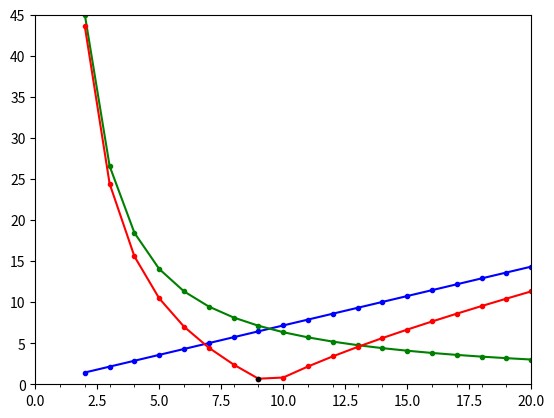

Generate this figure with matplotlib: (Note: this script raises an exception after producing the figure.)
# -*- coding: utf-8 -*-
"""
Created on Wed Jan 10 18:27:46 2018

[redacted]
"""

import numpy as np
from matplotlib import pyplot as plt
from matplotlib.ticker import MultipleLocator
import os

cell_radius = 40.0
pathfinder_length = np.linspace(2, 181, 180 )


### The function describing the loss of accuracy with increasing pathfinder 
### length:
half_angle = -1.0*np.rad2deg(np.arctan( (np.cos(pathfinder_length / cell_radius) - 1.0) / (np.sin(pathfinder_length / cell_radius)) ))

### The function describing the gain of accuracy with increasing pathfinder
### length:
resolution_angle = np.rad2deg(np.arctan( 1.0 / (pathfinder_length - 1.0) ))

total_measured_angle_error = abs( resolution_angle - half_angle )
min_measured_angle_error = min(total_measured_angle_error)
optimal_pathfinder_length = pathfinder_length[np.where(total_measured_angle_error == min_measured_angle_error)]

fig = plt.figure()
ax = fig.add_subplot(111)
ax.plot(pathfinder_length, half_angle, marker='.', c='b')
ax.plot(pathfinder_length, resolution_angle, marker='.', c='g')
ax.plot(pathfinder_length, total_measured_angle_error, marker='.', c='r')
ax.scatter(optimal_pathfinder_length, min_measured_angle_error, marker = '.', color='k', zorder=10)
ml = MultipleLocator(1)
ax.xaxis.set_minor_locator(ml)
ax.axis((0,20,0,45))
plt.draw
plt.show('block'==False)
###############################################################################
from mpl_toolkits.mplot3d import Axes3D
from matplotlib import cm
from matplotlib.ticker import LinearLocator

#cell_radius_var = np.linspace(10, 189, 180)
#pathfinder_length_var = np.linspace(2, 181, 180 )

cell_radius_var = np.linspace(10, 60, 51)
pathfinder_length_var = np.linspace(2, 20, 19 )
cell_area_var = np.pi*cell_radius_var**2

pathfinder_length_grid, cell_radius_grid = np.meshgrid(pathfinder_length_var, cell_radius_var)
pathfinder_length_grid, cell_area_grid = np.meshgrid(pathfinder_length_var, cell_area_var)


half_angle_grid = -1.0*np.rad2deg(np.arctan( (np.cos(pathfinder_length_grid / cell_radius_grid) - 1.0) / (np.sin(pathfinder_length_grid / cell_radius_grid)) ))
resolution_angle_grid = np.rad2deg(np.arctan( 1.0 / (pathfinder_length_grid - 1.0) ))

total_measured_angle_error_grid = abs( resolution_angle_grid - half_angle_grid )

min_measured_angle_error_list = np.min(total_measured_angle_error_grid, axis=1)
min_measured_angle_error_grid = np.expand_dims(min_measured_angle_error_list, axis=1)
optimal_pathfinder_length_list = pathfinder_length_grid[np.where(total_measured_angle_error_grid == min_measured_angle_error_grid)]

###
fig2 = plt.figure()
ax2 = fig2.gca(projection='3d')
###ax2.plot_surface(pathfinder_length_grid, cell_radius_grid, resolution_angle_grid, color='g')
###ax2.plot_wireframe(pathfinder_length_grid, cell_radius_grid, half_angle_grid, color='b')
surf = ax2.plot_surface(pathfinder_length_grid, cell_radius_grid, total_measured_angle_error_grid, cmap=cm.coolwarm, linewidth=0, antialiased=False, rstride=1, cstride=1)
line = ax2.plot(optimal_pathfinder_length_list, cell_radius_var, min_measured_angle_error_list, color='k')

### Customize the axes.
ax2.set_zlim(0, 45)
ax2.set_xlim(0, 20)
ax2.set_ylim(10, 60)

ax2.view_init(azim=270, elev=90)
### Set axis titles.
ax2.set_xlabel('pathfinder_length_grid')
ax2.set_ylabel('cell_radius_grid')
ax2.set_zlabel('total_measured_angle_error_grid')

### Add a color bar which maps values to colors.
fig.colorbar(surf, shrink=0.5, aspect=5)

plt.show('block'==False)
###

fig3 = plt.figure(figsize=(6,3))
ax3 = fig3.add_subplot(111)

heatmap = ax3.pcolor(cell_radius_grid, pathfinder_length_grid, total_measured_angle_error_grid, cmap=cm.viridis, edgecolors='grey', linewidths=0.5)
### or
#heatmap = ax3.pcolor(cell_area_grid, pathfinder_length_grid, total_measured_angle_error_grid, cmap=cm.viridis, edgecolors='grey', linewidths=0.5)
error_mins = ax3.plot(cell_radius_var, optimal_pathfinder_length_list, color='r', linewidth=1)
### or
#error_mins = ax3.plot(cell_area_var, optimal_pathfinder_length_list, color='r', linewidth=1)

ax3.set_xlim(10, 60)
unique_optimal_pathfinder_values = np.unique(optimal_pathfinder_length_list)
unique_optimal_pathfinder_value_indices = [np.where(optimal_pathfinder_length_list == x) for x in unique_optimal_pathfinder_values]
first_optimal_pathfinder_value_index = [x[0][0] for x in unique_optimal_pathfinder_value_indices]
last_optimal_pathfinder_value_index = [x[0][-1] for x in unique_optimal_pathfinder_value_indices]
first_optimal_pathfinder_radius = cell_radius_var[first_optimal_pathfinder_value_index]
last_optimal_pathfinder_radius = cell_radius_var[last_optimal_pathfinder_value_index]
first_optimal_pathfinder_area = cell_area_var[first_optimal_pathfinder_value_index]
last_optimal_pathfinder_area = cell_area_var[last_optimal_pathfinder_value_index]
zip(unique_optimal_pathfinder_values, first_optimal_pathfinder_area.round(), last_optimal_pathfinder_area.round())

##cell_area_var_list = [np.pi*10**2, np.pi*20**2, np.pi*30**2, np.pi*40**2, np.pi*50**2, np.pi*60**2]
##cell_area_var_list = ['%.d'%x for x in cell_area_var_list]
first_optimal_pathfinder_area_labels = ['%.d'%x for x in first_optimal_pathfinder_area]
### To show areas instead
ax3.set_xticks(list(first_optimal_pathfinder_radius))
ax3.set_xticklabels(first_optimal_pathfinder_area_labels, rotation=45, ha='right')
##ax3.set_xticklabels(cell_area_var_list, rotation=45, ha='right')
for x in first_optimal_pathfinder_radius:
    ax3.axvline(x, color='m', linewidth = 1, ls=':')

ax3.set_ylim(2, 20)
ax3.tick_params(axis='both', which='major', labelsize=10)
###ax3.set_xlabel('cell_radius_grid')
ax3.set_xlabel('Cell radius (px)', fontsize=10)
### To show areas instead
ax3.set_xlabel('Cell area ($\mathregular{px{^2}}$)', fontsize=10)
###ax3.set_ylabel('pathfinder_length_grid')
ax3.set_ylabel('Pathfinder length (px)', fontsize=10)
ax3.set_aspect(aspect='equal')
plt.tight_layout()
current_dir = os.getcwd()

fig3.savefig(current_dir+'\\optimized pathfinder length fig.pdf', format='pdf', dpi=1000)
plt.show()

